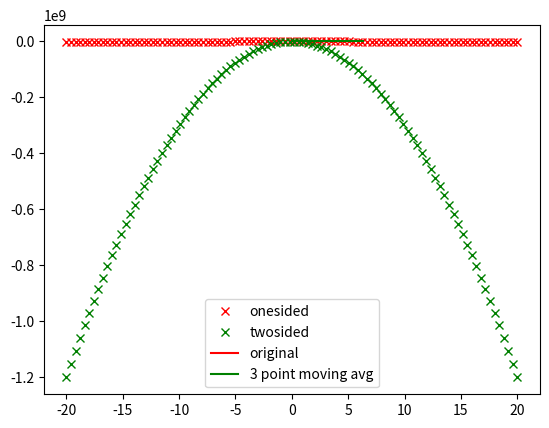

Write the Python code that produced this figure.
import numpy as np
import math
import matplotlib.pyplot as plt
# question 3 

# one sided taylor series differential approximation


def f(x):
    f = x*3 + 5
    return f


def taylor_approx(n, h):
    x = np.linspace(-20, 20, n)
    one = []
    two = [] 
    #h_list = []
    #h2_list = [] 
    
    #for i in range(len(x)):
    #    one.append(((f(x[i]+h) - f(x[i])) / h) - (3*(x[i]**2)))
    #    two.append(((f(x[i]+h) - f(x[i]-h)) / 2*h) - (3*(x[i]**2)))
    #    h_list.append(h*x[i])
    #    h2_list.append((h**2)*x[i])
    #plt.plot(x, one, 'rx', label='onesided')
    #plt.plot(x, two, 'gx', label='twosided')
    #plt.plot(x, h_list, 'm', label='O(h)')
    #plt.plot(x, h2_list, 'b', label='O(h^2)')
    #plt.legend()
    #plt.show()
    
    for i in range(len(x)):
        taylor1 = (f(x[i]+h) - f(x[i])) / h
        taylor2 = (f(x[i]+h) - f(x[i]-h)) / 2*h
        actual =  3*(x[i]**2)
        one.append( (taylor1 - actual) / h)
        two.append( (taylor2 - actual) / h**2)
    plt.plot(x, one, 'rx', label='onesided')
    plt.plot(x, two, 'gx', label='twosided')
    plt.legend()
    plt.show()
    
    
taylor_approx(100, 0.001)

# question 4
# function is x squared * sine(x squared)

def comparison(x, h):
    def f_1(x):
        f = (x**2) * np.sin(x**2)
        return f
         
    actual = (2*x*np.sin(x**2)) + (2*(x**3)*np.cos(x**2))
    z = f_1(x + 1j*h)
    diff_1 = z.imag / h
    diff_2 = (f_1(x+h) - f_1(x-h)) / 2*h
        
    error_complex = diff_1 - actual
    error_twosided = diff_2 - actual
    return error_complex, error_twosided


comparison(10, 10**(-9))
comparison(10, 10**(-12))
comparison(10, 10**(-15))
comparison(100, 10**(-9))
comparison(100, 10**(-12))
comparison(100, 10**(-15))
comparison(1000, 10**(-9))
comparison(1000, 10**(-12))
comparison(1000, 10**(-15))
comparison(10000, 10**(-9))
comparison(10000, 10**(-12))
comparison(10000, 10**(-15))

# question 5 3 point average
def point_3_avg(x):
    avg = []
    for n in range(len(x) -2):
        avg.append(x[n] + x[n+1] + x[n+2] / 3)
    return avg

def fx(x):
    return (np.sin(x) + np.cos(10*x)) / 5

z = np.linspace(0, 2*np.pi, 51)
z1 = np.linspace(0, 2*np.pi, 49)
fx_list = []
for i in range(len(z)):
    fx_list.append(fx(z[i]))
fx_array = np.array(fx_list)

for j in range(len(fx_array) - 2):
    point_3 = point_3_avg(fx_array)
plt.plot(z, fx_list, 'r', label='original')
plt.plot(z1, point_3, 'g', label='3 point moving avg')
plt.legend()
plt.show()